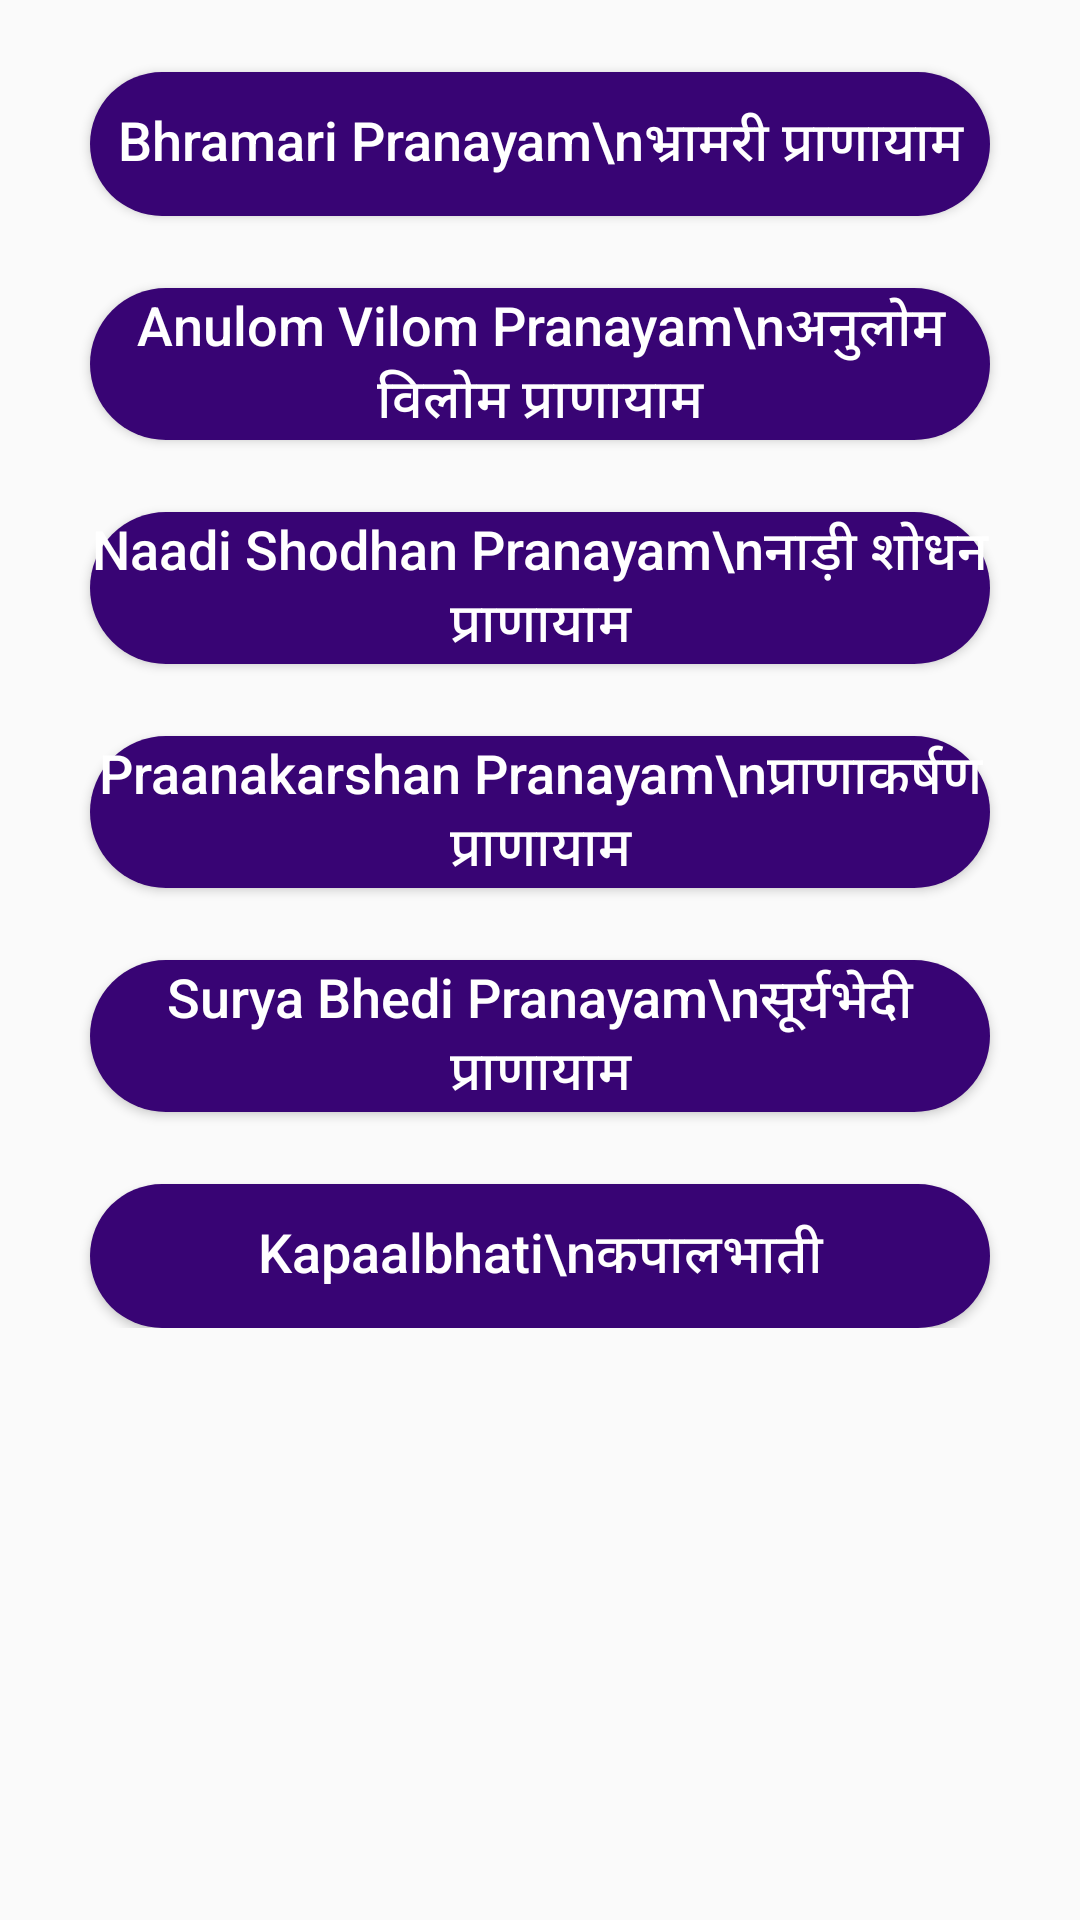

Produce the Android XML layout that renders to this screen, including the resource entries it uses.
<!-- AndroidManifest.xml: application theme AppTheme -->
<!-- res/layout/physical_pranayam.xml -->
<?xml version="1.0" encoding="utf-8"?>
<ScrollView xmlns:android="http://schemas.android.com/apk/res/android"
    xmlns:app="http://schemas.android.com/apk/res-auto"
    xmlns:tools="http://schemas.android.com/tools"
    android:layout_width="match_parent"
    android:layout_height="match_parent"
    tools:context=".physicalfitness.yoga.Pranayam">

    <LinearLayout
        android:layout_width="match_parent"
        android:layout_height="wrap_content"
        android:orientation="vertical">
        <Button
            android:id="@+id/btn_bhramari"
            android:layout_width="match_parent"
            android:layout_height="wrap_content"
            android:background="@drawable/btn_create_account"
            android:layout_marginRight="30dp"
            android:layout_marginLeft="30dp"
            android:layout_marginTop="24dp"
            android:text="Bhramari Pranayam\nभ्रामरी प्राणायाम"
            android:textSize="18sp"
            android:textAllCaps="false"
            android:textColor="@color/white"/>

        <Button
            android:id="@+id/btn_Anulom_vilom"
            android:layout_width="match_parent"
            android:layout_height="wrap_content"
            android:background="@drawable/btn_create_account"
            android:layout_marginRight="30dp"
            android:layout_marginLeft="30dp"
            android:layout_marginTop="24dp"
            android:text="Anulom Vilom Pranayam\nअनुलोम विलोम प्राणायाम"
            android:textSize="18sp"
            android:textAllCaps="false"
            android:textColor="@color/white"/>

        <Button
            android:id="@+id/btn_naadi_shodhan"
            android:layout_width="match_parent"
            android:layout_height="wrap_content"
            android:background="@drawable/btn_create_account"
            android:layout_marginRight="30dp"
            android:layout_marginLeft="30dp"
            android:layout_marginTop="24dp"
            android:text="Naadi Shodhan Pranayam\nनाड़ी शोधन प्राणायाम"
            android:textSize="18sp"
            android:textAllCaps="false"
            android:textColor="@color/white"/>

        <Button
            android:id="@+id/btn_praanakarshan"
            android:layout_width="match_parent"
            android:layout_height="wrap_content"
            android:background="@drawable/btn_create_account"
            android:layout_marginRight="30dp"
            android:layout_marginLeft="30dp"
            android:layout_marginTop="24dp"
            android:text="Praanakarshan Pranayam\nप्राणाकर्षण प्राणायाम"
            android:textSize="18sp"
            android:textAllCaps="false"
            android:textColor="@color/white"/>

        <Button
            android:id="@+id/btn_suryabhedi"
            android:layout_width="match_parent"
            android:layout_height="wrap_content"
            android:background="@drawable/btn_create_account"
            android:layout_marginRight="30dp"
            android:layout_marginLeft="30dp"
            android:layout_marginTop="24dp"
            android:text="Surya Bhedi Pranayam\nसूर्यभेदी प्राणायाम"
            android:textSize="18sp"
            android:textAllCaps="false"
            android:textColor="@color/white"/>

        <Button
            android:id="@+id/btn_kapaalbhati"
            android:layout_width="match_parent"
            android:layout_height="wrap_content"
            android:background="@drawable/btn_create_account"
            android:layout_marginRight="30dp"
            android:layout_marginLeft="30dp"
            android:layout_marginTop="24dp"
            android:text="Kapaalbhati\nकपालभाती"
            android:textSize="18sp"
            android:textAllCaps="false"
            android:textColor="@color/white"/>


    </LinearLayout>
</ScrollView>
<!-- resources referenced by this layout -->
<resources>
  <color name="white">#FFFFFF</color>
  <!-- drawable btn_create_account (drawable) -->
  <?xml version="1.0" encoding="utf-8"?>
  <shape xmlns:android="http://schemas.android.com/apk/res/android"
      android:shape="rectangle">
  
      <corners
          android:radius="50dp"/>
  
      <solid
          android:color="@color/blue_deep"/>
  
  </shape>
  <style name="AppTheme" parent="Theme.AppCompat.Light.NoActionBar">
          
          <item name="colorPrimary">@color/colorPrimary</item>
          <item name="colorPrimaryDark">@color/colorPrimaryDark</item>
          <item name="colorAccent">@color/colorAccent</item>
          <item name="android:windowActionBarOverlay">true</item>
      </style>
  <color name="blue_deep">#380474</color>
  <color name="colorPrimary">#6200EE</color>
  <color name="colorPrimaryDark">#3700B3</color>
  <color name="colorAccent">#03DAC5</color>
</resources>
